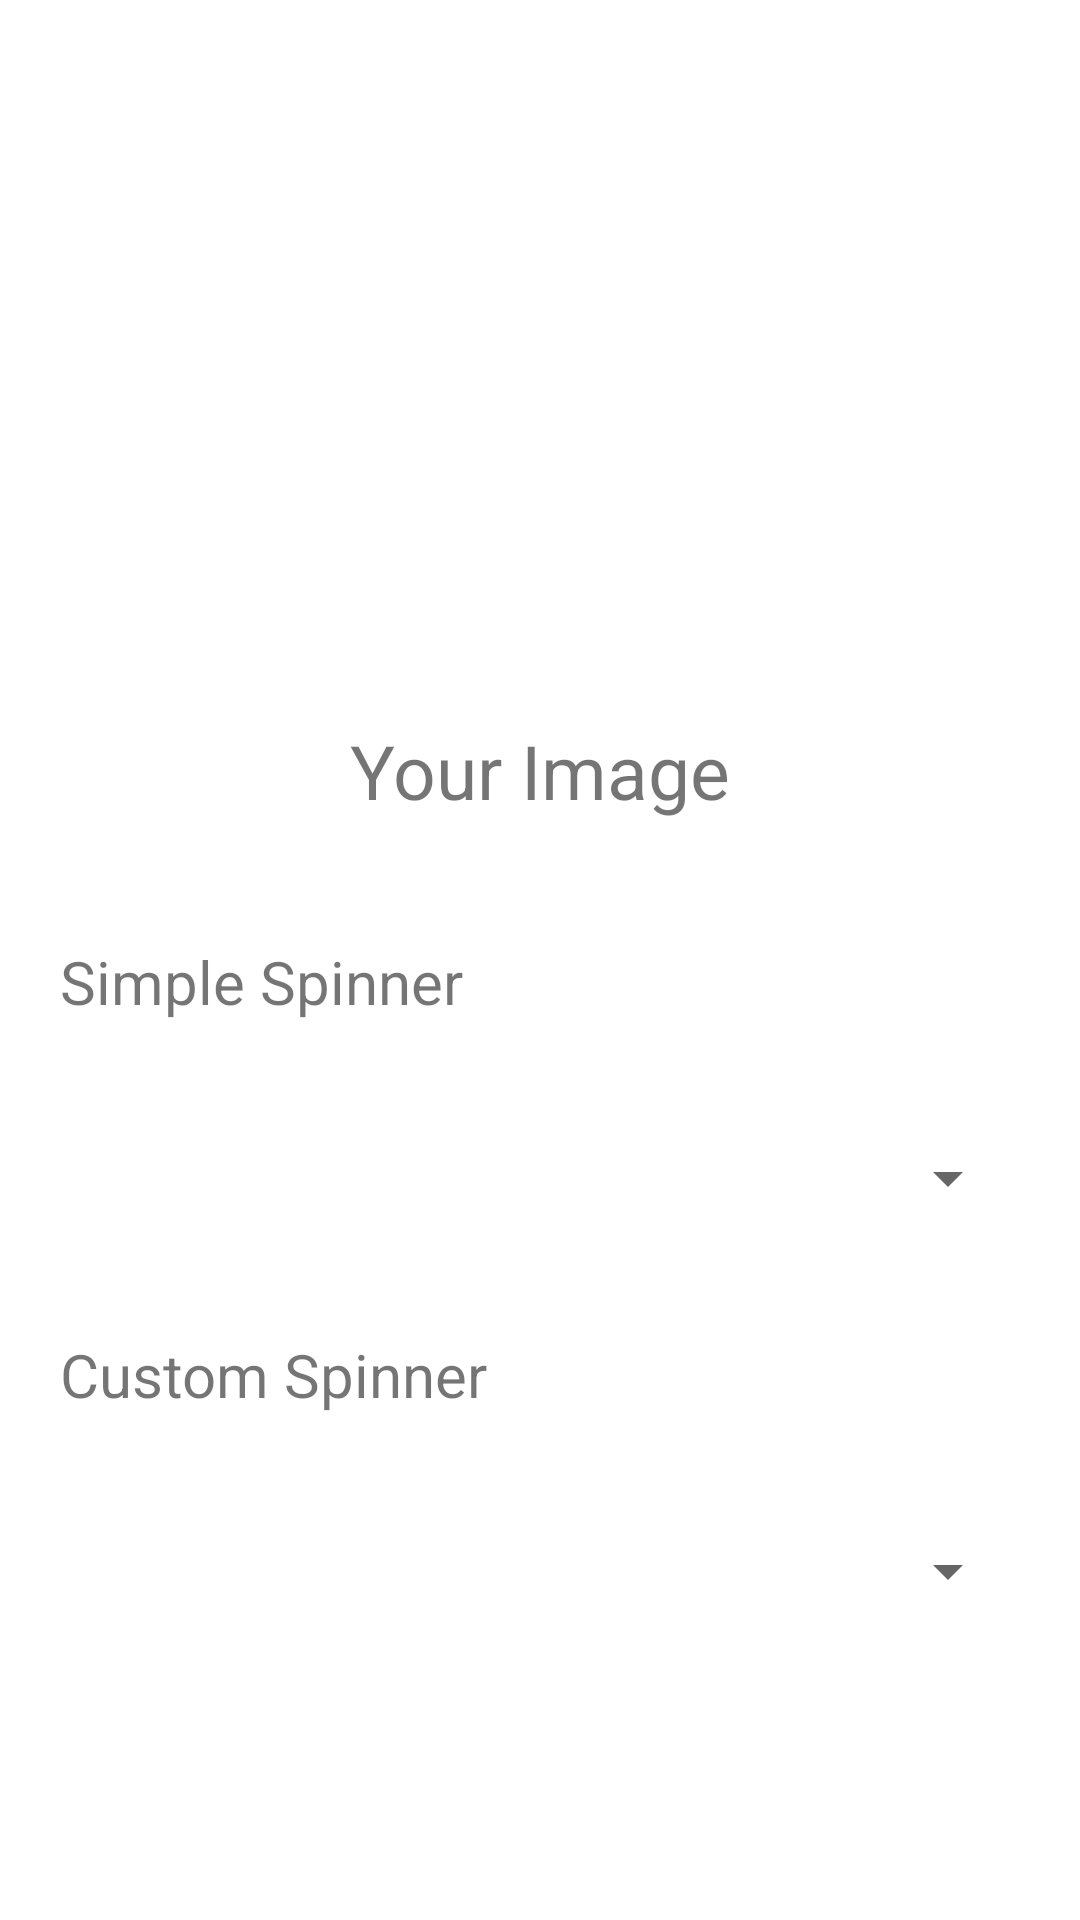

The Android layout XML behind this screen, and the referenced resources:
<!-- AndroidManifest.xml: application theme Theme.CustomSpinnerKT -->
<!-- res/layout/activity_main.xml -->
<?xml version="1.0" encoding="utf-8"?>
<LinearLayout xmlns:android="http://schemas.android.com/apk/res/android"

    xmlns:tools="http://schemas.android.com/tools"
    android:layout_width="match_parent"
    android:layout_height="match_parent"
    android:orientation="vertical"
    tools:context=".MainActivity">
    <ImageView
        android:layout_width="150dp"
        android:layout_gravity="center"
        android:layout_height="150dp"
        android:layout_marginTop="35dp"
        android:layout_marginBottom="35dp"
        android:src="@drawable/image2"/>
    <TextView
        android:layout_width="wrap_content"
        android:layout_height="wrap_content"
        android:textSize="25sp"
        android:layout_gravity="center"
        android:layout_margin="20dp"
        android:text="Your Image"/>
    <TextView
        android:layout_width="match_parent"
        android:layout_height="wrap_content"
        android:textSize="20sp"
        android:layout_margin="20dp"
        android:text="Simple Spinner"/>
    <Spinner
        android:layout_width="match_parent"
        android:layout_height="wrap_content"
        android:layout_margin="20dp"
        android:id="@+id/simple_spinner"
        />
    <TextView
        android:layout_width="match_parent"
        android:layout_height="wrap_content"
        android:textSize="20sp"
        android:layout_margin="20dp"
        android:text="Custom Spinner"/>
    <Spinner
        android:layout_width="match_parent"
        android:layout_height="wrap_content"
        android:layout_margin="20dp"
        android:id="@+id/custom_spinner"
        />
</LinearLayout>
<!-- resources referenced by this layout -->
<resources>
  <style name="Theme.CustomSpinnerKT" parent="Theme.MaterialComponents.DayNight.DarkActionBar">
          
          <item name="colorPrimary">@color/purple_500</item>
          <item name="colorPrimaryVariant">@color/purple_700</item>
          <item name="colorOnPrimary">@color/white</item>
          
          <item name="colorSecondary">@color/teal_200</item>
          <item name="colorSecondaryVariant">@color/teal_700</item>
          <item name="colorOnSecondary">@color/black</item>
          
          <item name="android:statusBarColor" tools:targetApi="l">?attr/colorPrimaryVariant</item>
          
      </style>
  <!-- not gathered from this repository: default colours our renderer supplied (Android Studio template values) -->
  <color name="purple_500">#FF6200EE</color>
  <color name="purple_700">#FF3700B3</color>
  <color name="teal_200">#FF03DAC5</color>
  <color name="teal_700">#FF018786</color>
  <color name="black">#FF000000</color>
  <color name="white">#FFFFFFFF</color>
</resources>
